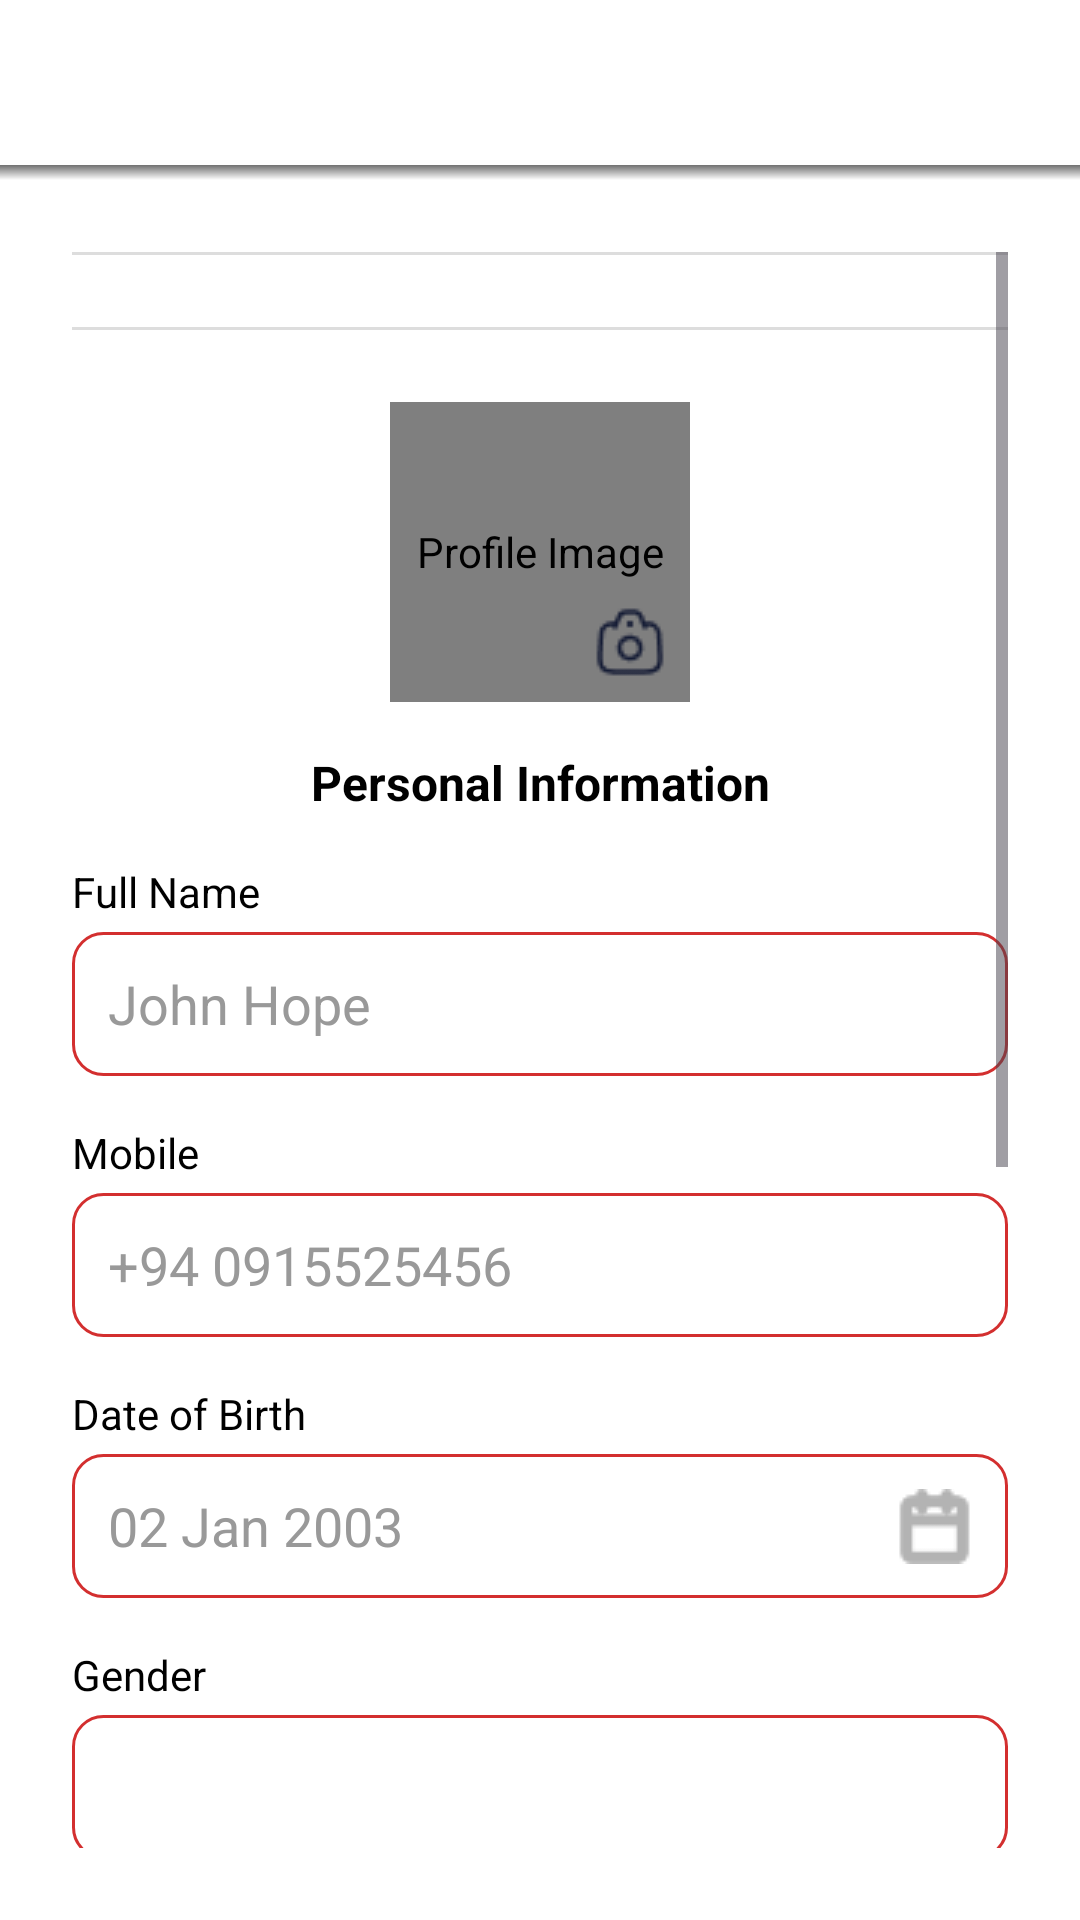

Reconstruct the res/layout file that produces this screen, plus the resources it refers to.
<!-- AndroidManifest.xml: application theme Theme.DONORlk -->
<!-- res/layout/activity_profile.xml -->
<?xml version="1.0" encoding="utf-8"?>
<RelativeLayout xmlns:android="http://schemas.android.com/apk/res/android"
    android:layout_width="match_parent"
    android:layout_height="match_parent"
    android:background="#FFFFFF">

    
    <LinearLayout
        android:id="@+id/topBar"
        android:layout_width="match_parent"
        android:layout_height="60dp"
        android:orientation="horizontal"
        android:gravity="center_vertical"
        android:background="@drawable/top_bar_shadow">

        <ImageView
            android:id="@+id/backButton"
            android:layout_width="24dp"
            android:layout_height="24dp"
            android:layout_marginStart="16dp"
            android:src="@drawable/ic_back_arrow"
            android:contentDescription="Back" />
    </LinearLayout>

    
    <ScrollView
        android:layout_width="match_parent"
        android:layout_height="match_parent"
        android:layout_below="@id/topBar"
        android:padding="24dp">

        <LinearLayout
            android:layout_width="match_parent"
            android:layout_height="wrap_content"
            android:orientation="vertical">

            
            <View
                android:layout_width="match_parent"
                android:layout_height="1dp"
                android:background="#DDDDDD"
                android:layout_marginBottom="24dp" />

            
            <LinearLayout
                android:layout_width="match_parent"
                android:layout_height="wrap_content"
                android:orientation="vertical">

                <View
                    android:layout_width="match_parent"
                    android:layout_height="1dp"
                    android:background="#DDDDDD"
                    android:layout_marginBottom="24dp" />

                

                <FrameLayout
                    android:layout_width="wrap_content"
                    android:layout_height="wrap_content"
                    android:layout_gravity="center"
                    android:layout_marginBottom="16dp">

                    <de.hdodenhof.circleimageview.CircleImageView
                        android:id="@+id/profileImageView"
                        android:layout_width="100dp"
                        android:layout_height="100dp"
                        android:src="@drawable/ic_person"
                        android:contentDescription="Profile Image"
                        android:scaleType="centerCrop" />

                    <ImageView
                        android:id="@+id/cameraIcon"
                        android:layout_width="32dp"
                        android:layout_height="32dp"
                        android:layout_gravity="bottom|end"
                        android:layout_margin="4dp"
                        android:background="@drawable/circle_white"
                        android:padding="4dp"
                        android:src="@drawable/ic_camera"
                        android:contentDescription="Camera Icon" />
                </FrameLayout>

            </LinearLayout>

            
            <TextView
                android:layout_width="match_parent"
                android:layout_height="wrap_content"
                android:text="Personal Information"
                android:textSize="16sp"
                android:textStyle="bold"
                android:textColor="#000000"
                android:gravity="center"
                android:layout_marginBottom="16dp" />

            
            <TextView android:layout_width="wrap_content"
                android:layout_height="wrap_content"
                android:text="Full Name"
                android:textSize="14sp"
                android:textColor="#000000"
                android:layout_marginBottom="4dp"/>
            <EditText
                android:id="@+id/fullNameEditText"
                android:layout_width="match_parent"
                android:layout_height="48dp"
                android:hint="John Hope"
                android:background="@drawable/rounded_edittext"
                android:padding="12dp"
                android:textColor="#000000"
                android:textColorHint="#999999"
                android:layout_marginBottom="16dp"/>

            
            <TextView android:layout_width="wrap_content"
                android:layout_height="wrap_content"
                android:text="Mobile"
                android:textSize="14sp"
                android:textColor="#000000"
                android:layout_marginBottom="4dp"/>
            <EditText
                android:id="@+id/mobileEditText"
                android:layout_width="match_parent"
                android:layout_height="48dp"
                android:hint="+94 0915525456"
                android:background="@drawable/rounded_edittext"
                android:inputType="phone"
                android:padding="12dp"
                android:textColor="#000000"
                android:textColorHint="#999999"
                android:layout_marginBottom="16dp"/>

            
            <TextView android:layout_width="wrap_content"
                android:layout_height="wrap_content"
                android:text="Date of Birth"
                android:textSize="14sp"
                android:textColor="#000000"
                android:layout_marginBottom="4dp"/>
            <EditText
                android:id="@+id/dobEditText"
                android:layout_width="match_parent"
                android:layout_height="48dp"
                android:hint="02 Jan 2003"
                android:background="@drawable/rounded_edittext"
                android:drawableEnd="@drawable/ic_calander"
                android:focusable="false"
                android:padding="12dp"
                android:textColor="#000000"
                android:textColorHint="#999999"
                android:layout_marginBottom="16dp"/>

            
            <TextView android:layout_width="wrap_content"
                android:layout_height="wrap_content"
                android:text="Gender"
                android:textSize="14sp"
                android:textColor="#000000"
                android:layout_marginBottom="4dp"/>
            <Spinner
                android:id="@+id/genderSpinner"
                android:layout_width="match_parent"
                android:layout_height="48dp"
                android:background="@drawable/rounded_edittext"
                android:layout_marginBottom="16dp"/>

            
            <TextView android:layout_width="wrap_content"
                android:layout_height="wrap_content"
                android:text="Blood Group"
                android:textSize="14sp"
                android:textColor="#000000"
                android:layout_marginBottom="4dp"/>
            <Spinner
                android:id="@+id/bloodGroupSpinner"
                android:layout_width="match_parent"
                android:layout_height="48dp"
                android:background="@drawable/rounded_edittext"
                android:layout_marginBottom="16dp"/>

            
            <TextView android:layout_width="wrap_content"
                android:layout_height="wrap_content"
                android:text="NIC"
                android:textSize="14sp"
                android:textColor="#000000"
                android:layout_marginBottom="4dp"/>
            <EditText
                android:id="@+id/nicEditText"
                android:layout_width="match_parent"
                android:layout_height="48dp"
                android:hint="200307200565"
                android:inputType="number"
                android:background="@drawable/rounded_edittext"
                android:padding="12dp"
                android:textColor="#000000"
                android:textColorHint="#999999"
                android:layout_marginBottom="16dp"/>

            
            <TextView android:layout_width="wrap_content"
                android:layout_height="wrap_content"
                android:text="Province"
                android:textSize="14sp"
                android:textColor="#000000"
                android:layout_marginBottom="4dp"/>
            <Spinner
                android:id="@+id/provinceSpinner"
                android:layout_width="match_parent"
                android:layout_height="48dp"
                android:background="@drawable/rounded_edittext"
                android:layout_marginBottom="16dp"/>

            
            <TextView android:layout_width="wrap_content"
                android:layout_height="wrap_content"
                android:text="Full City"
                android:textSize="14sp"
                android:textColor="#000000"
                android:layout_marginBottom="4dp"/>
            <Spinner
                android:id="@+id/citySpinner"
                android:layout_width="match_parent"
                android:layout_height="48dp"
                android:background="@drawable/rounded_edittext"
                android:layout_marginBottom="32dp"/>

            
            <Button
                android:id="@+id/nextButton"
                android:layout_width="match_parent"
                android:layout_height="48dp"
                android:text="Next"
                android:textColor="#FFFFFF"
                android:backgroundTint="#FF4B4B"
                android:layout_marginBottom="24dp"/>
        </LinearLayout>
    </ScrollView>
</RelativeLayout>
<!-- resources referenced by this layout -->
<resources>
  <!-- drawable ic_calander: png bitmap (drawable, 522 bytes) -->
  <!-- drawable ic_camera: png bitmap (drawable, 809 bytes) -->
  <!-- drawable ic_person: png bitmap (drawable, 635 bytes) -->
  <!-- drawable rounded_edittext (drawable) -->
  <?xml version="1.0" encoding="utf-8"?>
  <shape xmlns:android="http://schemas.android.com/apk/res/android"
      android:shape="rectangle">
      <solid android:color="@color/white"/>
      <stroke android:width="1dp" android:color="@color/app_red" />
      <corners android:radius="10dp"/>
      <padding android:left="8dp" android:top="8dp"
          android:right="8dp" android:bottom="8dp"/>
  </shape>
  <!-- drawable top_bar_shadow (drawable) -->
  <layer-list xmlns:android="http://schemas.android.com/apk/res/android">
      
      <item>
          <shape android:shape="rectangle">
              <solid android:color="#FFFFFF"/>
          </shape>
      </item>
  
      
      <item android:top="55dp">
          <shape android:shape="rectangle">
              <gradient
                  android:startColor="#8F000000"
                  android:endColor="#00000000"
                  android:angle="270"/>
          </shape>
      </item>
  </layer-list>
  <style name="Theme.DONORlk" parent="Base.Theme.DONORlk" />
  <color name="white">#FFFFFF</color>
  <color name="app_red">#D32F2F</color>
  <style name="Base.Theme.DONORlk" parent="Theme.Material3.DayNight.NoActionBar">
          
          
      </style>
</resources>
